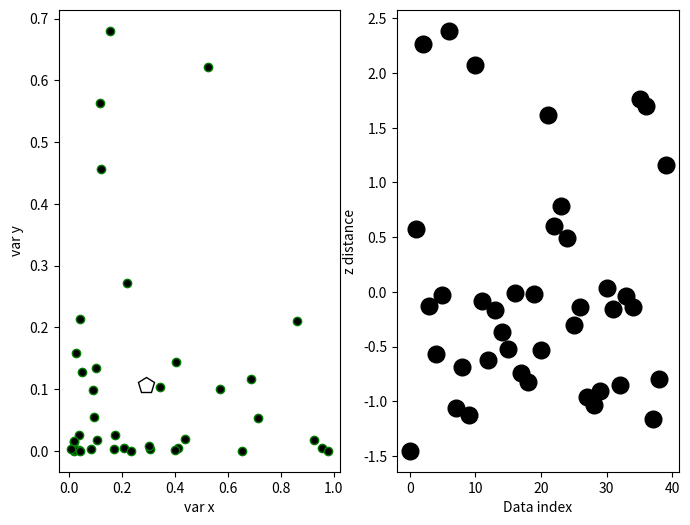

This chart was generated by the following Python code:
import numpy as np
import matplotlib.pyplot as plt

n=40

#two dimentional Data
d1=np.exp(-abs(np.random.randn(n)*3))
d2=np.exp(-abs(np.random.randn(n)*5))

datamean=[np.mean(d1),np.mean(d2)]

#distance of each pont from mean

ds=np.zeros(n)
for i in range(n):
  ds[i]=np.sqrt(((d1[i]-datamean[0])**2)+((d2[i]-datamean[1])**2))


#convert to z score
ds=(ds-np.mean(ds))/np.std(ds)

#plot
fig,ax=plt.subplots(1,2,figsize=(8,6))

ax[0].plot(d1,d2,'go',markerfacecolor='k')
ax[0].set_xlabel('var x')
ax[0].set_ylabel('var y')

#plot multvariat mean
ax[0].plot(datamean[0],datamean[1],'kp',markerfacecolor='w',markersize=12)

#plot distanc
ax[1].plot(ds,'ko',markersize=12)
ax[1].set_xlabel('Data index')
ax[1].set_ylabel('z distance')
plt.show()


thresh=2.5

#find outlier points
oidx=np.where(ds>thresh)[0]

print(oidx)

ax[1].plot(oidx,ds[oidx],'x',color='r',markersize=20)
ax[0].plot(d1[oidx],d2[oidx],'x',color='r',markersize=20)

fig
